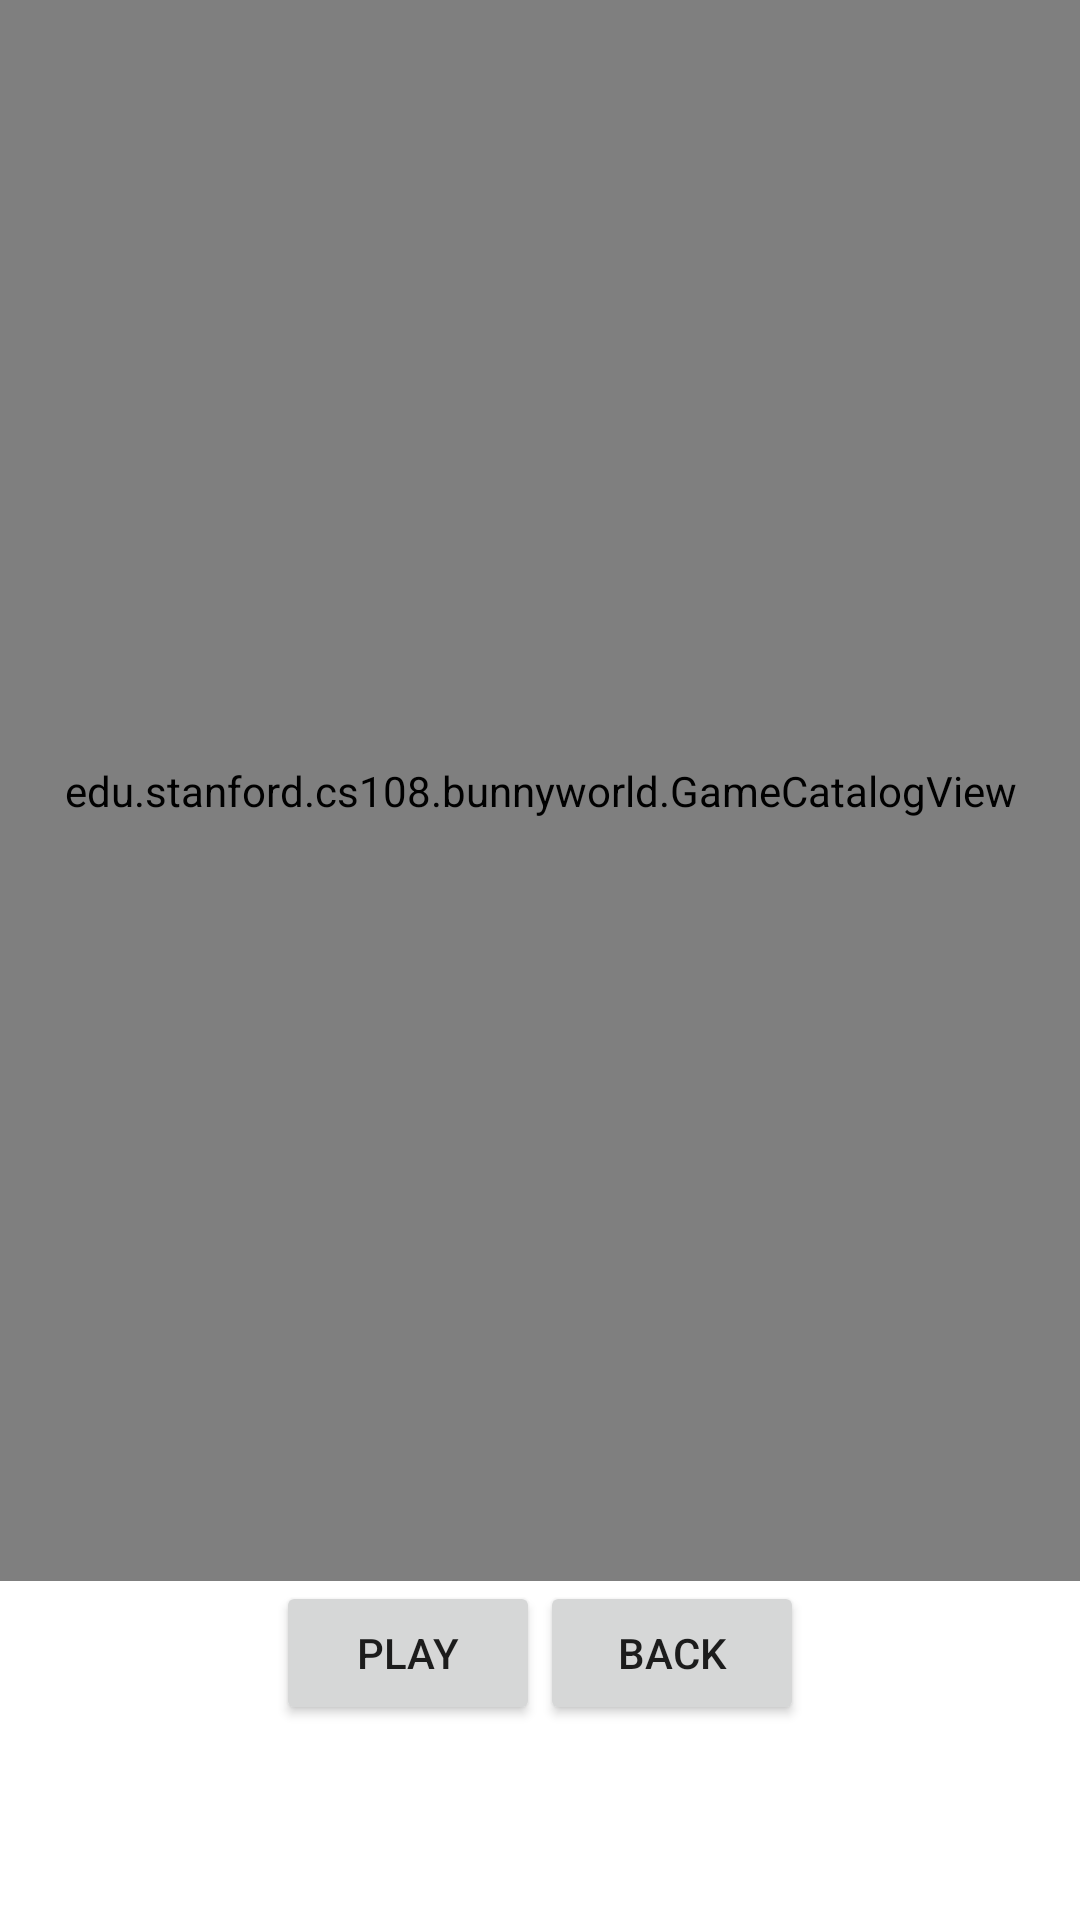

Android layout source for this screen:
<!-- AndroidManifest.xml: application theme Theme.BunnyWorld -->
<!-- res/layout/activity_player_game_catalog.xml -->
<?xml version="1.0" encoding="utf-8"?>

<LinearLayout xmlns:android="http://schemas.android.com/apk/res/android"
    android:orientation="vertical"
    android:layout_width="match_parent"
    android:layout_height="match_parent"
    android:gravity="center_horizontal"
    xmlns:tools="http://schemas.android.com/tools"
    tools:context=".PlayerGameCatalogActivity">

    <edu.stanford.cs108.bunnyworld.GameCatalogView
        android:id="@+id/player_game_catalog_view"
        android:layout_width="match_parent"
        android:layout_height="0sp"
        android:layout_weight="0.7"
        android:layout_centerInParent="true"/>

    <LinearLayout
        android:gravity="center_horizontal"
        android:orientation="horizontal"
        android:layout_width="match_parent"
        android:layout_height="0sp"
        android:layout_weight="0.15"
        android:layout_centerInParent="true">

        <Button
            android:layout_gravity="center_horizontal"
            android:id="@+id/play_game"
            android:text="PLAY"
            android:layout_width="wrap_content"
            android:layout_height="wrap_content"
            android:onClick="onPlayGame"
            />

        <Button
            android:layout_gravity="center_horizontal"
            android:id="@+id/main_back"
            android:text="BACK"
            android:layout_width="wrap_content"
            android:layout_height="wrap_content"
            android:onClick="onBack"/>

    </LinearLayout>

</LinearLayout>
<!-- resources referenced by this layout -->
<resources>
  <style name="Theme.BunnyWorld" parent="Theme.MaterialComponents.DayNight.NoActionBar">
          
          <item name="colorPrimary">@color/purple_500</item>
          <item name="colorPrimaryVariant">@color/purple_700</item>
          <item name="colorOnPrimary">@color/white</item>
          
          <item name="colorSecondary">@color/teal_200</item>
          <item name="colorSecondaryVariant">@color/teal_700</item>
          <item name="colorOnSecondary">@color/black</item>
          
          <item name="android:statusBarColor" tools:targetApi="l">?attr/colorPrimaryVariant</item>
          
      </style>
  <!-- not gathered from this repository: default colours our renderer supplied (Android Studio template values) -->
  <color name="purple_500">#FF6200EE</color>
  <color name="purple_700">#FF3700B3</color>
  <color name="teal_200">#FF03DAC5</color>
  <color name="teal_700">#FF018786</color>
  <color name="black">#FF000000</color>
  <color name="white">#FFFFFFFF</color>
</resources>
